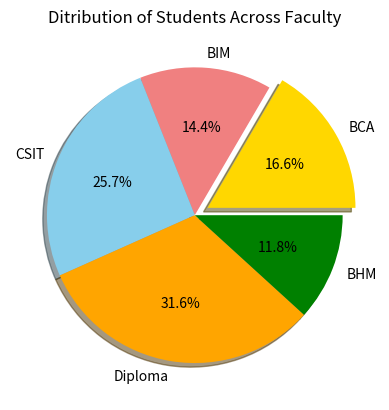

Python code for this plot:
import matplotlib.pyplot as plt


# # # sample data
# # # x= [1,2,3,4,5]
# # # y= [3,4,5,6,7]
# # # z = [7,15,4,21,13]

# # # # plot with different markers
# # # plt.plot(x,y, marker= 'o', linestyle= '-', color = 'b', label= 'Circle Marker')
# # # plt.plot(x,[i-1 for i in y], marker= '^', linestyle= '--', color = 'r', label= 'Triangle Marker')
# # # plt.plot(x, z, color=(0.1, 0.2, 0.5), marker='^', linestyle='solid', label='RGB Line')

# # # # add title and label
# # # plt.title("Plot With Different Markers")
# # # plt.xlabel('X-Axis')
# # # plt.ylabel('Y-Axis')

# # # # show legend()
# # # plt.legend()
# # # plt.grid(True, axis='x', linestyle='--', linewidth=0.5, color='gray')
# # # plt.grid(True, axis='y', linestyle='-', linewidth=0.7, color='red')

# # # # display the plot
# # # plt.show()

# # # x = [1,2,3,4,5]
# # # y = [2,3,5,7,11]
# # # z=[1,4,6,8,10]
# # # # creaate figure
# # # plt.figure(figsize=(10,5))
# # # # First subplot
# # # plt.subplot(1,2,1)
# # # plt.plot(x,y,marker='o', linestyle='-', color='blue')
# # # plt.title("Subplot-1")
# # # plt.xlabel("X-Axis")
# # # plt.ylabel('Y-Axis')

# # # # Second subplot
# # # plt.subplot(1,2,2)
# # # plt.plot(x,z,marker='^', linestyle='--', color='red')
# # # plt.title('Subplot 2')
# # # plt.xlabel("X-Axis")
# # # plt.ylabel("Y-Axis")

# # # plt.tight_layout()
# # # plt.show()

# # x = [1,2,3,4,5]
# # y1= [2,3,5,7,11]
# # y2 = [1,4,6,8,10]
# # y3 = [2,4,6,8,10]
# # y4 = [1,3,5,7,9]

# # fig,axis = plt.subplots(2,2,figsize=(10,8))
# # # first subplot
# # axis[0,0].plot(x,y1, marker='o', linestyle='-', color='blue')
# # axis[0,0].set_title("Population Census")
# # axis[0,0].set_xlabel('Time')
# # axis[0,0].set_ylabel('Population')

# # # second plot
# # axis[0,1].plot(x,y2, marker='^', linestyle='-', color='red')
# # axis[0,1].set_title("Sale Census")
# # axis[0,1].set_xlabel('Time')
# # axis[0,1].set_ylabel('Sales')

# # # third plot
# # axis[1,0].plot(x,y3, marker='s', linestyle='-', color='green')
# # axis[1,0].set_title("Temperature Census")
# # axis[1,0].set_xlabel('Month')
# # axis[1,0].set_ylabel('Degrees')

# # # fourth plot
# # axis[1,1].plot(x,y4, marker='d', linestyle='-', color='purple')
# # axis[1,1].set_title("Profit Census")
# # axis[1,1].set_xlabel('Time')
# # axis[1,1].set_ylabel('Profit')

# # plt.tight_layout()
# # plt.show()


# # vertical bar graph
# categories = ['A', 'B', 'C', 'D', 'E']
# values = [3,7,2,5,4]
# plt.bar(categories, values, color='skyblue', edgecolor='black', linewidth=1.2)
# plt.title('Customized Bar Graph')
# plt.xlabel('Categories')
# plt.ylabel('Values')
# plt.grid(True, axis='y', linestyle='--', linewidth=0.7)
# plt.show()

# # Horizontal Bar Graph
# categories = ['BCA', 'BIM', 'CSIT', 'Diploma', 'BHM']
# values = [31,27,48,59,22]

# plt.barh(categories, values, color='orange', edgecolor='black', linewidth=1.2)

# plt.title('Horizontal Bar Graph')
# plt.xlabel('Values')
# plt.ylabel('Categories')

# plt.grid(True, axis='x', linestyle='--', linewidth=0.7)
# plt.show()

# semesters=['2nd', '4th', '6th', '8th']
# boys = [21,17,19,11]
# girls = [11,18,14,19]

# x=range(len(semesters))
# plt.bar(x,boys,width=0.4, label='Boys', color='skyblue', align='center')
# plt.bar(x, girls, width=0.4, label='Girls', color='pink',align='edge')

# plt.title("Number of Boys VS Girls")
# plt.xlabel("Semesters")
# plt.ylabel("Number of Students")

# plt.xticks(x,semesters)
# plt.legend()
# plt.show()

# pie chart

labels = ['BCA', 'BIM', 'CSIT', 'Diploma', 'BHM']
sizes = [31, 27,48,59, 22]
colors = ['gold', 'lightcoral', 'skyblue', 'orange', 'green']
explode=(0.1,0,0,0,0)

plt.pie(sizes, explode=explode, labels=labels,colors=colors, autopct='%1.1f%%', shadow=True)
plt.title('Ditribution of Students Across Faculty')
plt.show()